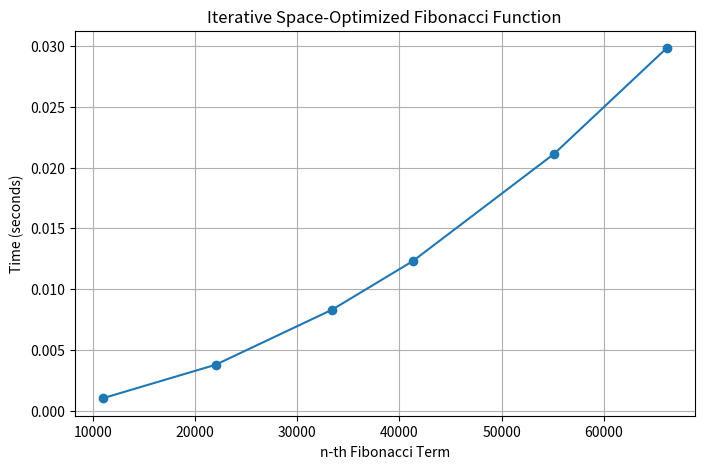

Write the Python code that produced this figure.
import time
import matplotlib.pyplot as plt
import time
import numpy as np
import pandas as pd

def nth_fibonacci(n):
    if n <= 1:
        return n

    curr = 0
    prev1 = 1
    prev2 = 0

    for _ in range(2, n + 1):
        curr = prev1 + prev2
        prev2 = prev1
        prev1 = curr

    return curr

fib_values = []
times = []
n_values = [11000, 22015, 33420, 41325, 55130, 66135]

execution_times = []

for n in n_values:
    start_time = time.time()
    nth_fibonacci(n)
    end_time = time.time()
    execution_times.append(end_time - start_time)

table_data = np.zeros((4, len(n_values)))
table_data[1, :] = execution_times

df = pd.DataFrame(table_data, columns=n_values)
df.index = range(4)

pd.set_option('display.max_columns', None)
print(df)

for n in n_values:
    start_time = time.time()
    result = nth_fibonacci(n)
    end_time = time.time()

    fib_values.append(result)
    times.append(end_time - start_time)

plt.figure(figsize=(8, 5))
plt.plot(n_values, times, marker='o', linestyle='-')
plt.xlabel("n-th Fibonacci Term")
plt.ylabel("Time (seconds)")
plt.title("Iterative Space-Optimized Fibonacci Function")
plt.grid()
plt.show()
